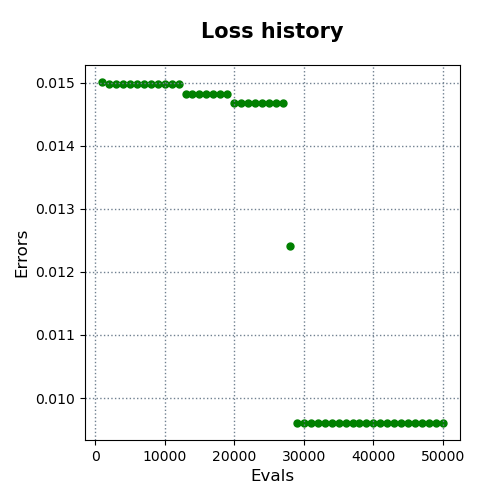

The table this chart was drawn from, first rows:
evals, errors
1000, 0.01501
2000, 0.01498
3000, 0.01498
4000, 0.01498
5000, 0.01498
6000, 0.01498
7000, 0.01498
8000, 0.01498
9000, 0.01498
10000, 0.01498
11000, 0.01498
12000, 0.01498
13000, 0.01482
14000, 0.01482
15000, 0.01482
16000, 0.01482
17000, 0.01482
18000, 0.01482
19000, 0.01482
20000, 0.01468
21000, 0.01467
22000, 0.01467
23000, 0.01467
24000, 0.01467
25000, 0.01467
26000, 0.01467
27000, 0.01467
28000, 0.01241
29000, 0.00961
30000, 0.009605
31000, 0.009605
32000, 0.009605
33000, 0.009605
34000, 0.009605
35000, 0.009605
36000, 0.009605
37000, 0.009605
38000, 0.009605
39000, 0.009605
40000, 0.009605
41000, 0.009605
42000, 0.009605
43000, 0.009605
44000, 0.009605
45000, 0.009605
46000, 0.009605
47000, 0.009605
48000, 0.009605
49000, 0.009605
50000, 0.009605
